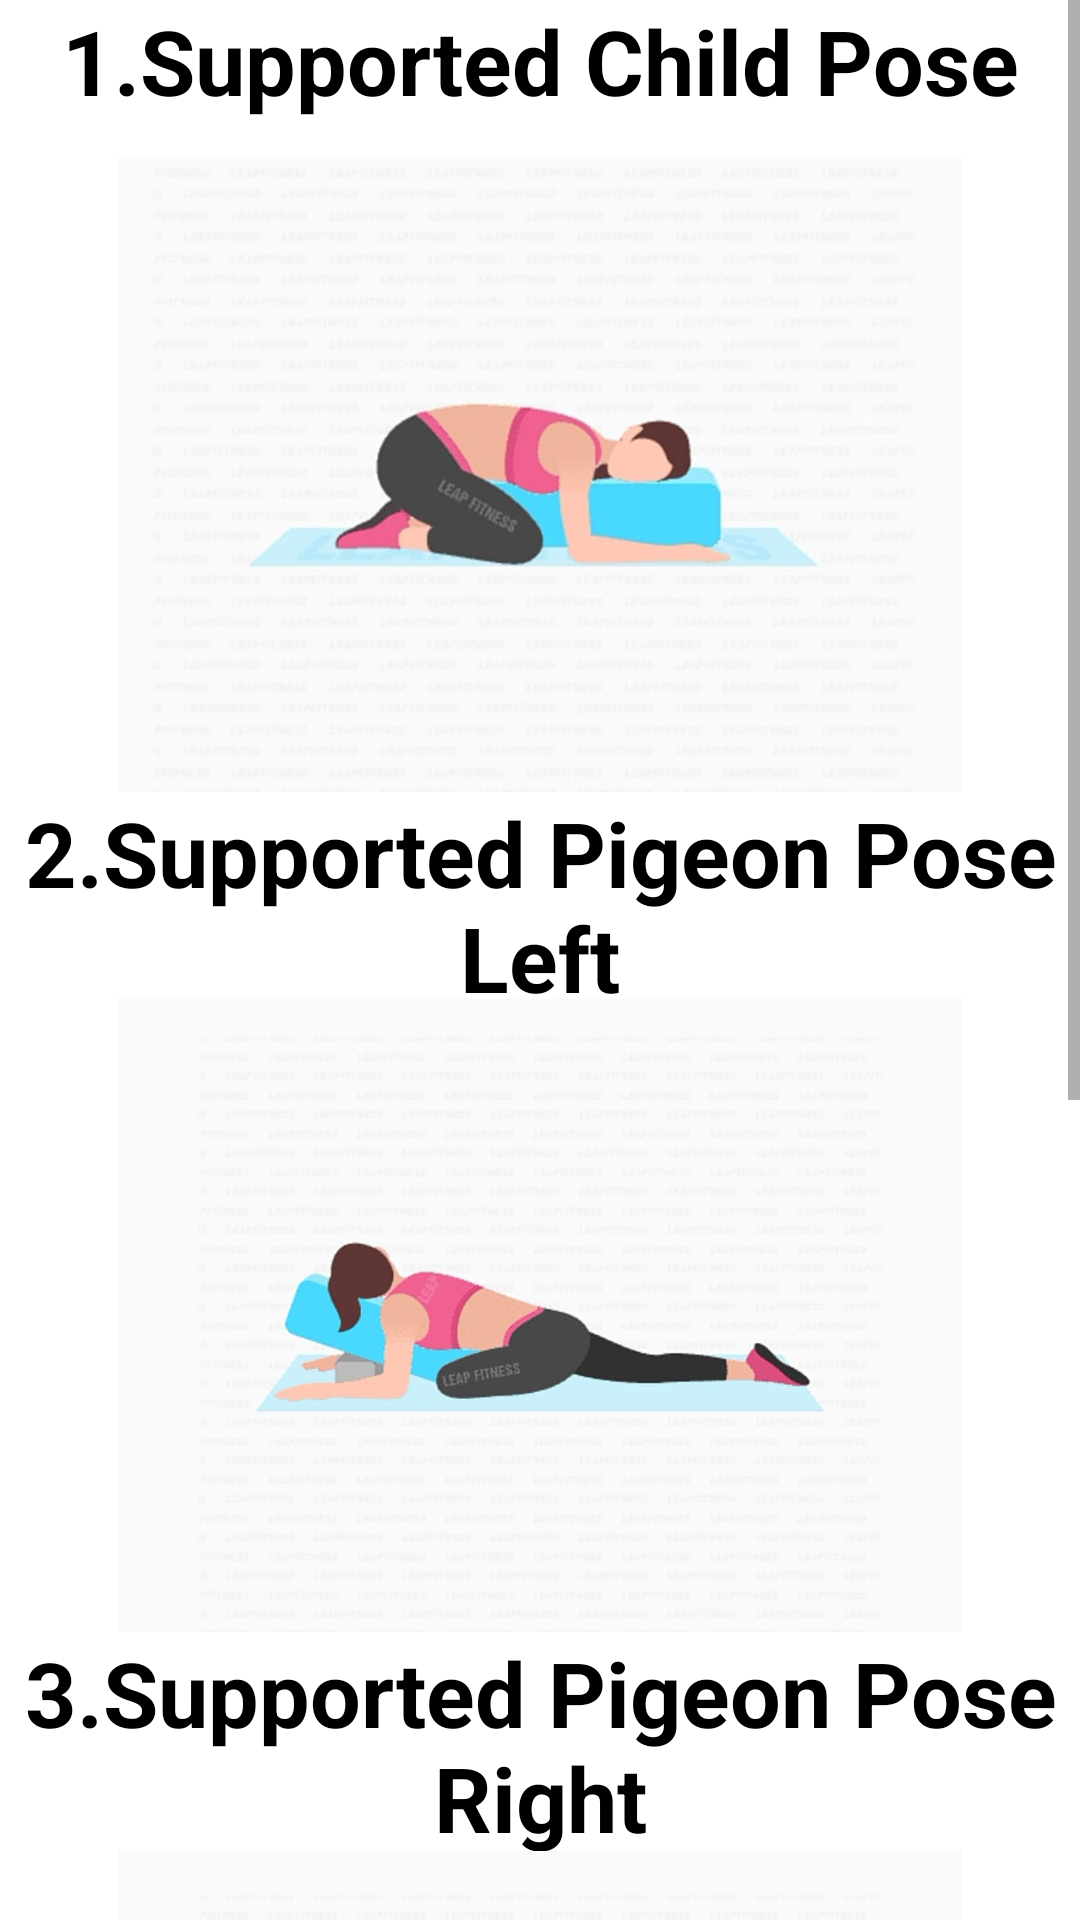

The Android layout XML behind this screen, and the referenced resources:
<!-- AndroidManifest.xml: application theme Theme.Women -->
<!-- res/layout/activity_period_workout.xml -->
<?xml version="1.0" encoding="utf-8"?>
<RelativeLayout xmlns:android="http://schemas.android.com/apk/res/android"
    xmlns:app="http://schemas.android.com/apk/res-auto"
    xmlns:tools="http://schemas.android.com/tools"
    android:layout_width="match_parent"
    android:layout_height="match_parent"
    tools:context=".PeriodWorkoutActivity">

    <ScrollView
        android:layout_width="match_parent"
        android:layout_height="match_parent"
        android:layout_alignParentEnd="true"
        android:layout_alignParentBottom="true"
        android:layout_marginEnd="0dp"
        android:layout_marginBottom="0dp"
        app:layout_constraintBottom_toBottomOf="parent"
        tools:layout_editor_absoluteX="1dp">

        <LinearLayout
            android:layout_width="match_parent"
            android:layout_height="wrap_content"
            android:orientation="vertical" >

            <TextView
                android:id="@+id/textView3"
                android:layout_width="match_parent"
                android:layout_height="53dp"
                android:text="1.Supported Child Pose"
                android:textSize="30dp"
                android:textStyle="bold"
                android:textColor="@color/black"
                android:textAlignment="center"/>

            <ImageView
                android:id="@+id/imageView4"
                android:layout_width="match_parent"
                android:layout_height="211dp"
                app:srcCompat="@drawable/p4" />

            <TextView
                android:id="@+id/textView4"
                android:layout_width="match_parent"
                android:layout_height="69dp"
                android:text="2.Supported Pigeon Pose Left"
                android:textSize="30dp"
                android:textStyle="bold"
                android:textColor="@color/black"
                android:textAlignment="center"/>

            <ImageView
                android:id="@+id/imageView"
                android:layout_width="match_parent"
                android:layout_height="211dp"
                app:srcCompat="@drawable/p1" />

            <TextView
                android:id="@+id/textView5"
                android:layout_width="match_parent"
                android:layout_height="73dp"
                android:text="3.Supported Pigeon Pose Right"
                android:textSize="30dp"
                android:textStyle="bold"
                android:textColor="@color/black"
                android:textAlignment="center"/>

            <ImageView
                android:id="@+id/imageView2"
                android:layout_width="match_parent"
                android:layout_height="211dp"
                app:srcCompat="@drawable/p2" />

            <TextView
                android:id="@+id/textView2"
                android:layout_width="match_parent"
                android:layout_height="78dp"
                android:text="4.Supported Reclining Bound Angle Pose"
                android:textSize="30dp"
                android:textStyle="bold"
                android:textColor="@color/black"
                android:textAlignment="center"/>

            <ImageView
                android:id="@+id/imageView3"
                android:layout_width="match_parent"
                android:layout_height="211dp"
                app:srcCompat="@drawable/p3" />

        </LinearLayout>
    </ScrollView>

</RelativeLayout>
<!-- resources referenced by this layout -->
<resources>
  <!-- drawable p1: jpeg bitmap (drawable, 29835 bytes) -->
  <!-- drawable p2: jpeg bitmap (drawable, 29649 bytes) -->
  <!-- drawable p3: jpeg bitmap (drawable, 29555 bytes) -->
  <!-- drawable p4: jpeg bitmap (drawable, 24215 bytes) -->
  <style name="Theme.Women" parent="Theme.MaterialComponents.DayNight.DarkActionBar">
          
          <item name="colorPrimary">#956F9F</item>
          <item name="colorPrimaryVariant">@color/purple_700</item>
          <item name="colorOnPrimary">@color/white</item>
          
          <item name="colorSecondary">@color/teal_200</item>
          <item name="colorSecondaryVariant">@color/teal_700</item>
          <item name="colorOnSecondary">@color/black</item>
          
          <item name="android:statusBarColor" tools:targetApi="l">#956F9F</item>
          
      </style>
  <!-- not gathered from this repository: default colours our renderer supplied (Android Studio template values) -->
  <color name="purple_700">#FF3700B3</color>
  <color name="teal_200">#FF03DAC5</color>
  <color name="teal_700">#FF018786</color>
  <color name="black">#FF000000</color>
  <color name="white">#FFFFFFFF</color>
</resources>
